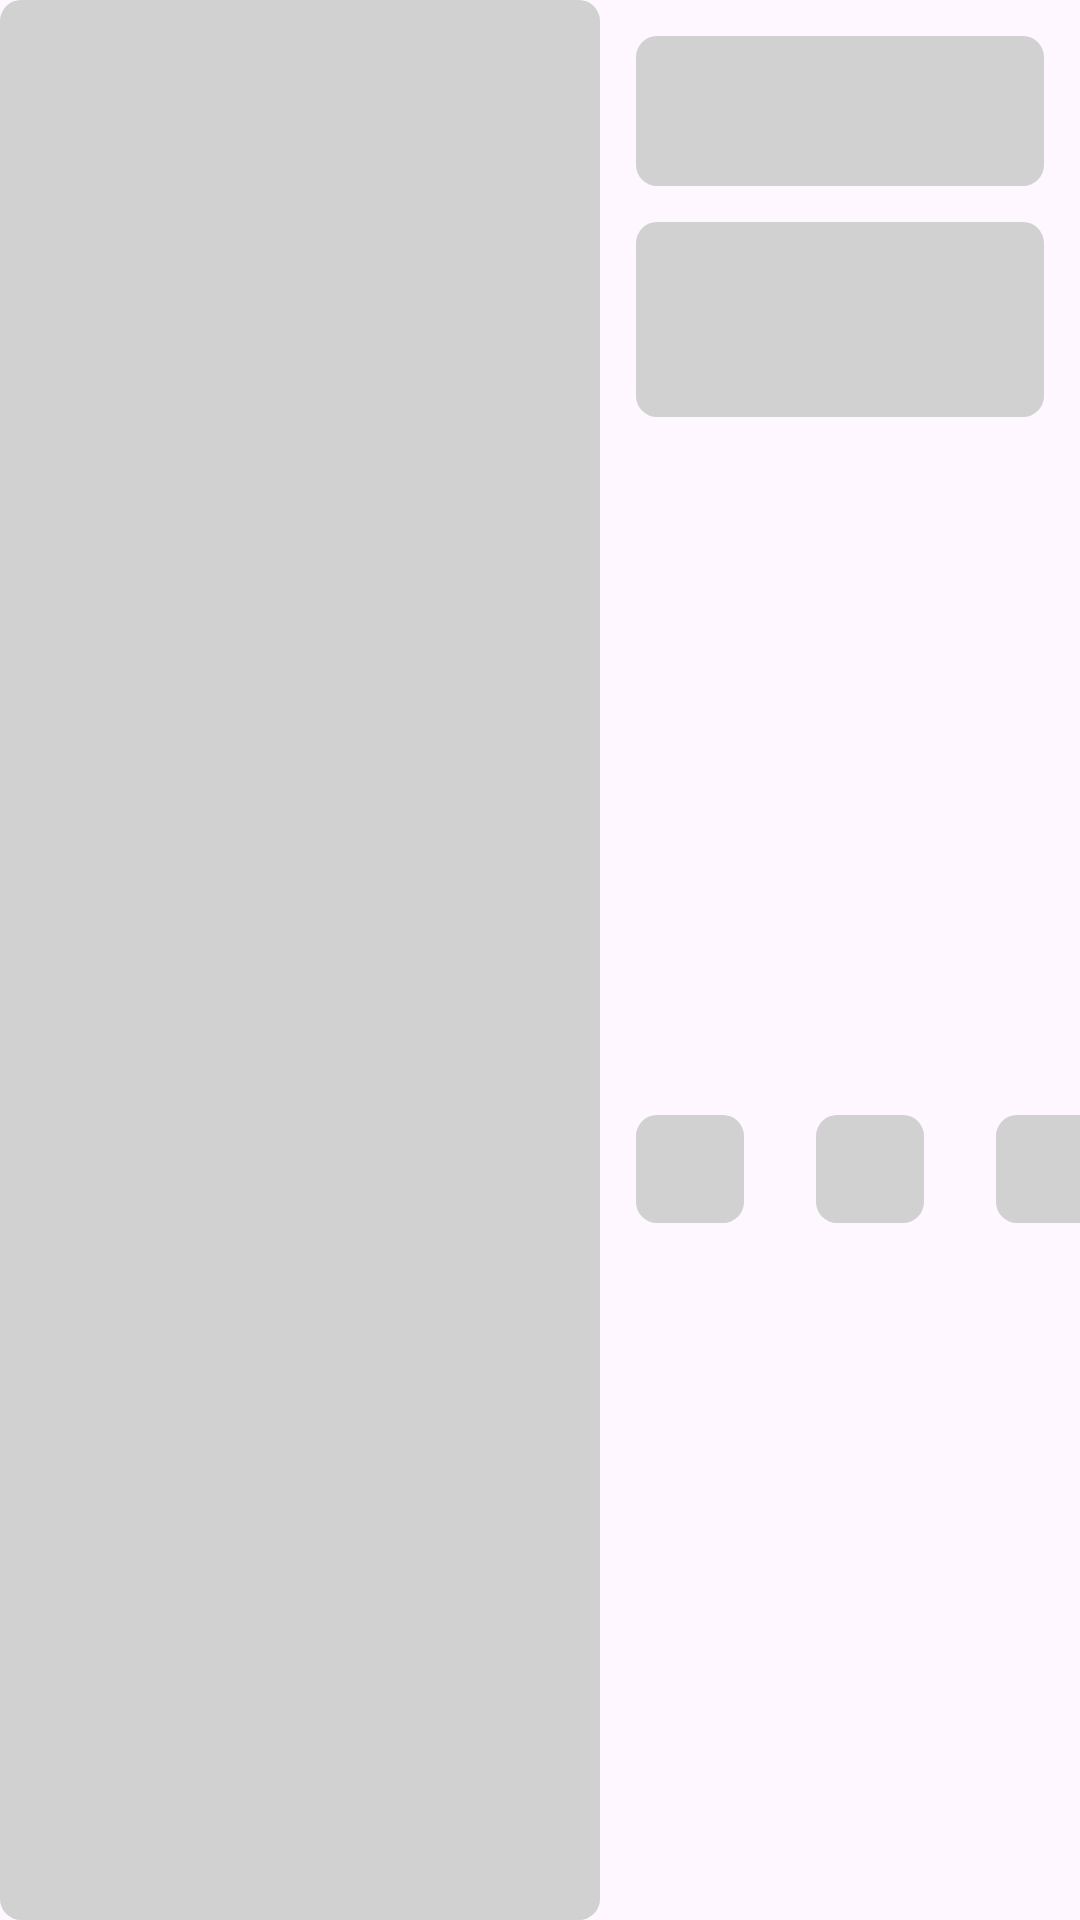

Produce the Android XML layout that renders to this screen, including the resource entries it uses.
<!-- AndroidManifest.xml: application theme Theme.PersonApp -->
<!-- res/layout/placeholder_item.xml -->
<?xml version="1.0" encoding="utf-8"?>
<androidx.constraintlayout.widget.ConstraintLayout xmlns:android="http://schemas.android.com/apk/res/android"
    xmlns:app="http://schemas.android.com/apk/res-auto"
    xmlns:tools="http://schemas.android.com/tools"
    android:layout_width="match_parent"
    android:layout_marginVertical="4dp"
    android:layout_height="200dp">

    <View
        android:id="@+id/view"
        android:layout_width="200dp"
        android:background="@drawable/border_radius"
        android:layout_height="wrap_content"
        app:layout_constraintBottom_toBottomOf="parent"
        app:layout_constraintStart_toStartOf="parent"
        app:layout_constraintTop_toTopOf="parent">

    </View>

    <View
        android:id="@+id/view2"
        android:layout_width="0dp"
        android:layout_height="50dp"
        android:layout_marginStart="12dp"
        android:layout_marginTop="12dp"
        android:layout_marginEnd="12dp"
        android:background="@drawable/border_radius"
        app:layout_constraintEnd_toEndOf="parent"
        app:layout_constraintStart_toEndOf="@+id/view"
        app:layout_constraintTop_toTopOf="parent"></View>

    <View
        android:id="@+id/view3"
        android:background="@drawable/border_radius"
        android:layout_width="0dp"
        android:layout_height="65dp"
        android:layout_marginTop="12dp"
        app:layout_constraintEnd_toEndOf="@+id/view2"
        app:layout_constraintStart_toStartOf="@+id/view2"
        app:layout_constraintTop_toBottomOf="@+id/view2" />

    <View
        android:id="@+id/view4"
        android:layout_width="36dp"
        android:layout_height="36dp"
        android:background="@drawable/border_radius"
        android:layout_marginTop="12dp"
        android:layout_marginBottom="12dp"
        app:layout_constraintBottom_toBottomOf="parent"
        app:layout_constraintStart_toStartOf="@+id/view3"
        app:layout_constraintTop_toBottomOf="@+id/view3" />

    <View
        android:id="@+id/view5"
        android:layout_width="36dp"
        android:layout_height="36dp"
        android:layout_marginStart="24dp"
        android:background="@drawable/border_radius"
        app:layout_constraintStart_toEndOf="@+id/view4"
        app:layout_constraintTop_toTopOf="@+id/view4" />

    <View
        android:id="@+id/view6"
        android:layout_width="36dp"
        android:layout_height="36dp"
        android:background="@drawable/border_radius"
        android:layout_marginStart="24dp"
        app:layout_constraintStart_toEndOf="@+id/view5"
        app:layout_constraintTop_toTopOf="@+id/view5" />

</androidx.constraintlayout.widget.ConstraintLayout>
<!-- resources referenced by this layout -->
<resources>
  <!-- drawable border_radius (drawable) -->
  <?xml version="1.0" encoding="utf-8"?>
  <shape xmlns:android="http://schemas.android.com/apk/res/android">
      <solid android:color="@color/mediumGray"/>
      <corners android:radius="7dp"/>
  </shape>
  <style name="Theme.PersonApp" parent="Theme.Material3.DayNight.NoActionBar">
          
          <item name="colorPrimary">@color/purple_500</item>
          <item name="colorPrimaryVariant">@color/purple_700</item>
          <item name="colorOnPrimary">@color/white</item>
          
          <item name="colorSecondary">@color/teal_200</item>
          <item name="colorSecondaryVariant">@color/teal_700</item>
          <item name="colorOnSecondary">@color/black</item>
          
          <item name="android:statusBarColor">?attr/colorPrimaryVariant</item>
          
      </style>
  <color name="mediumGray">#D1D1D1</color>
  <color name="purple_500">#FF6200EE</color>
  <color name="purple_700">#FF3700B3</color>
  <color name="white">#FFFFFFFF</color>
  <color name="teal_200">#FF03DAC5</color>
  <color name="teal_700">#FF018786</color>
  <color name="black">#FF000000</color>
</resources>
